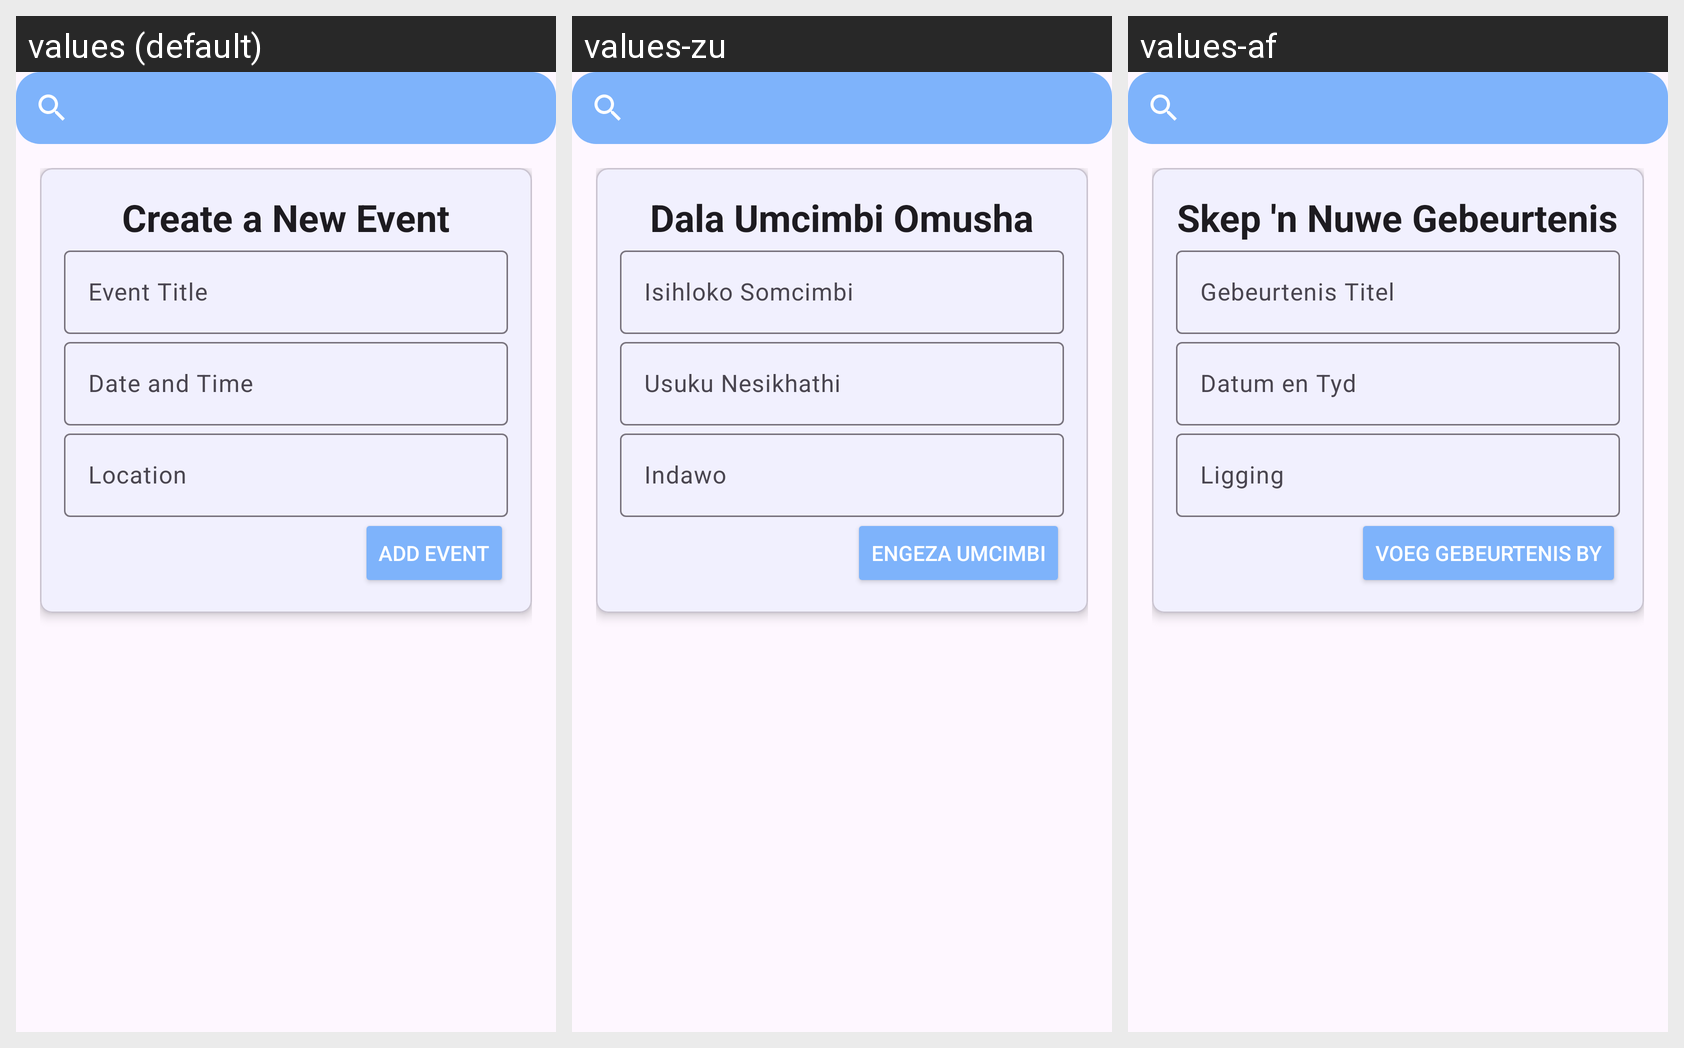

Strings drawn on this Android screen and how each of the app's shown locales translates them:
Android screen res/layout/fragment_home.xml rendered under 3 locales, left to right: values (default), values-zu, values-af. Device: Nexus 5 (rendered at 1080×1920; each locale shown at half size, 540×960, under a caption strip naming it); theme Theme.Alpha.
Strings drawn on this screen, with the default value and each locale's value (text and hints the layout hard-codes, and strings that could not be matched under every locale, appear in the picture but are not listed):

create_a_new_event
  values: Create a New Event
  values-zu: Dala Umcimbi Omusha
  values-af: Skep 'n Nuwe Gebeurtenis

event_title
  values: Event Title
  values-zu: Isihloko Somcimbi
  values-af: Gebeurtenis Titel

date_and_time
  values: Date and Time
  values-zu: Usuku Nesikhathi
  values-af: Datum en Tyd

location
  values: Location
  values-zu: Indawo
  values-af: Ligging

add_event
  values: Add Event
  values-zu: Engeza Umcimbi
  values-af: Voeg Gebeurtenis By
